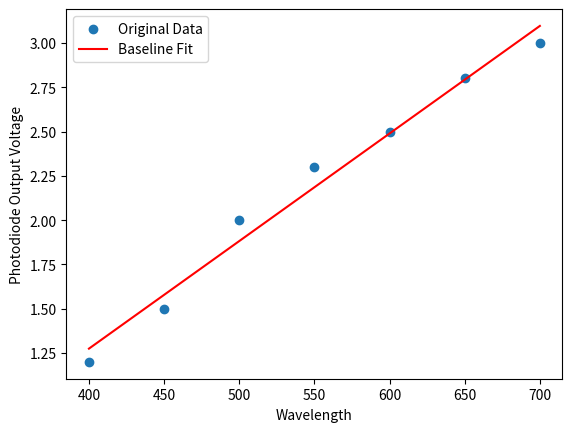

Write Python code to recreate this figure. (Note: this script raises an exception after producing the figure.)
import numpy as np
import matplotlib.pyplot as plt
from scipy.optimize import curve_fit

# Sample data (replace this with your actual data)
wavelength = np.array([400, 450, 500, 550, 600, 650, 700])
voltage = np.array([1.2, 1.5, 2.0, 2.3, 2.5, 2.8, 3.0])

# Define the function for the baseline fit (you can adjust the degree)
def baseline_fit(x, *params):
    return np.polyval(params, x)

# Initial guess for the parameters (based on your data)
initial_guess = [1.0, 0.0]  # Adjust the values based on your data and degree of the polynomial

# Perform the curve fit
params, covariance = curve_fit(baseline_fit, wavelength, voltage, p0=initial_guess)

# Generate the fitted baseline
fit_baseline = baseline_fit(wavelength, *params)

# Plot the original data and the fitted baseline
plt.scatter(wavelength, voltage, label='Original Data')
plt.plot(wavelength, fit_baseline, color='red', label='Baseline Fit')

plt.xlabel('Wavelength')
plt.ylabel('Photodiode Output Voltage')
plt.legend()
plt.show()

# Laser power without atomic absorption is related to the baseline fit
laser_power_without_absorption = baseline_fit(some_wavelength_value, *params)
print("Estimated Laser Power without Atomic Absorption:", laser_power_without_absorption)
